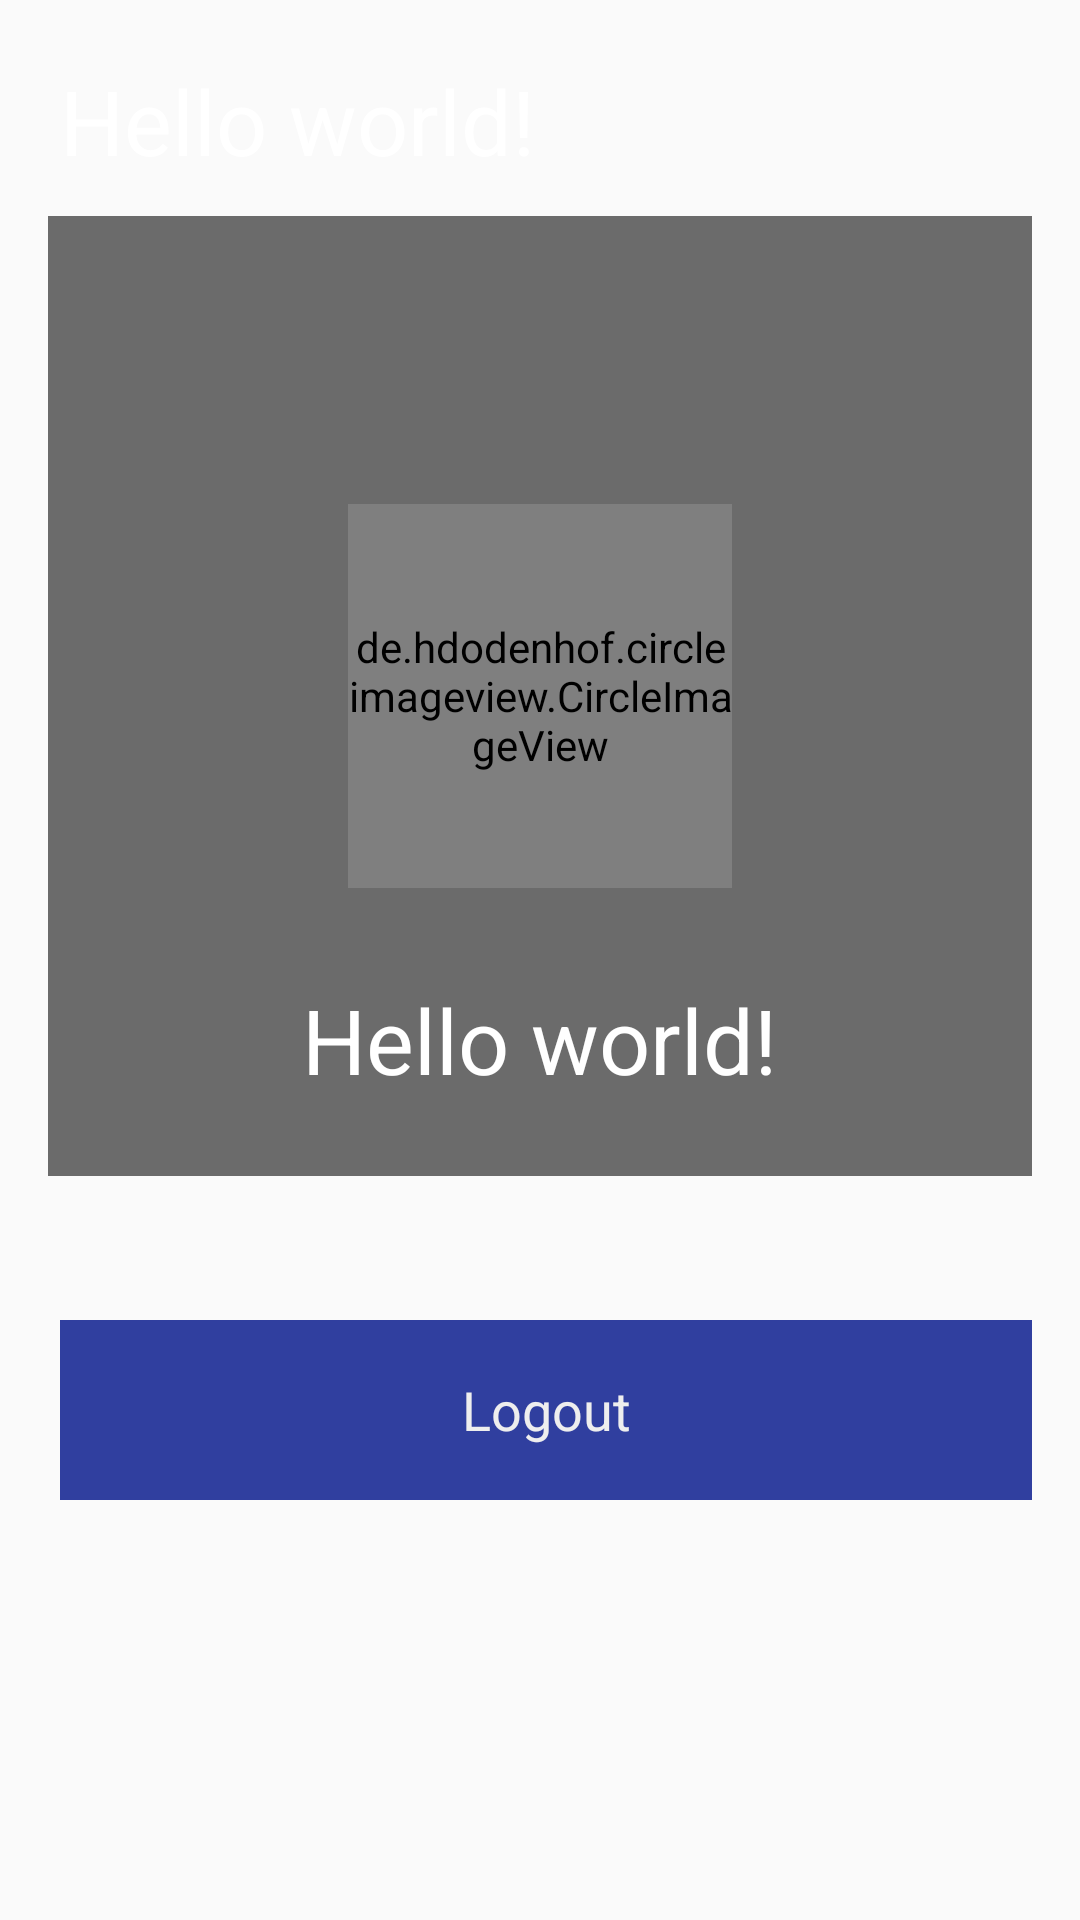

This screen was rendered from an Android layout file. Write that file and the resources it references.
<!-- AndroidManifest.xml: application theme AppTheme -->
<!-- res/layout/fragment_main.xml -->
<RelativeLayout
    xmlns:android="http://schemas.android.com/apk/res/android"
    xmlns:app="http://schemas.android.com/apk/res-auto"
    android:layout_width="match_parent"
    android:layout_height="match_parent" >

    <ImageView
        android:layout_width="match_parent"
        android:layout_height="match_parent"
        android:scaleType="centerCrop"
        android:id="@+id/imageView"
        android:src="@drawable/bg_header" />


    <RelativeLayout
        android:layout_width="match_parent"
        android:layout_height="match_parent" >

        <TextView
            android:layout_width="wrap_content"
            android:layout_height="wrap_content"
            android:layout_alignParentLeft="true"
            android:layout_alignParentStart="true"
            android:layout_alignParentTop="true"
            android:layout_margin="20dp"
            android:text="@string/hello_world"
            android:textColor="#FFFFFF"
            android:textSize="30sp"
            android:id="@+id/textView" />

        <FrameLayout
            android:layout_width="480dp"
            android:layout_height="320dp"
            android:layout_marginTop="72dp"
            android:layout_marginLeft="16dp"
            android:layout_marginRight="16dp"
            android:background="#aa252525"
            android:padding="16px"
            android:id="@+id/frameLayout">

            <de.hdodenhof.circleimageview.CircleImageView

                android:id="@+id/profile_image"
                android:layout_width="128dp"
                android:layout_height="128dp"
                android:src="@drawable/profile"
                app:border_width="2dp"
                app:border_color="#FF000000"
                android:layout_gravity="center" />

            <LinearLayout
                android:orientation="vertical"
                android:layout_width="fill_parent"
                android:layout_height="fill_parent"
                android:layout_marginLeft="8dp"
                android:layout_marginRight="8dp">


            </LinearLayout>

            <TextView
                android:id="@+id/profile_name"
                android:layout_width="wrap_content"
                android:layout_height="wrap_content"
                android:layout_alignParentLeft="true"
                android:layout_alignParentStart="true"
                android:layout_alignParentTop="true"
                android:layout_margin="20dp"
                android:text="@string/hello_world"
                android:textColor="#FFFFFF"
                android:textSize="30sp"

                android:layout_gravity="center_horizontal|bottom" />

        </FrameLayout>

        <LinearLayout
            android:id="@+id/btn_logout"
            android:orientation="horizontal"
            android:layout_width="fill_parent"
            android:layout_height="60dp"
            android:layout_below="@+id/frameLayout"
            android:layout_alignLeft="@+id/textView"
            android:layout_alignStart="@+id/textView"
            android:layout_alignRight="@+id/frameLayout"
            android:layout_alignEnd="@+id/frameLayout"
            android:layout_marginTop="48dp"
            android:background="@color/indigo_700">

            <TextView
                android:id="@+id/tv_fb"
                android:layout_width="wrap_content"
                android:layout_height="wrap_content"
                android:textAppearance="?android:attr/textAppearanceMedium"
                android:text="Logout"

                android:layout_weight="1"
                android:gravity="center"
                android:layout_gravity="center"
                android:textColor="#eee"
                android:drawablePadding="5dp"
                android:layout_marginLeft="42dp"
                android:layout_marginRight="42dp" />
        </LinearLayout>



    </RelativeLayout>
</RelativeLayout>
<!-- resources referenced by this layout -->
<resources>
  <color name="indigo_700">#303f9f</color>
  <string name="hello_world">Hello world!</string>
  <style name="AppTheme" parent="Theme.AppCompat.Light.DarkActionBar">
          
          <item name="windowActionBar">false</item>
      </style>
</resources>
